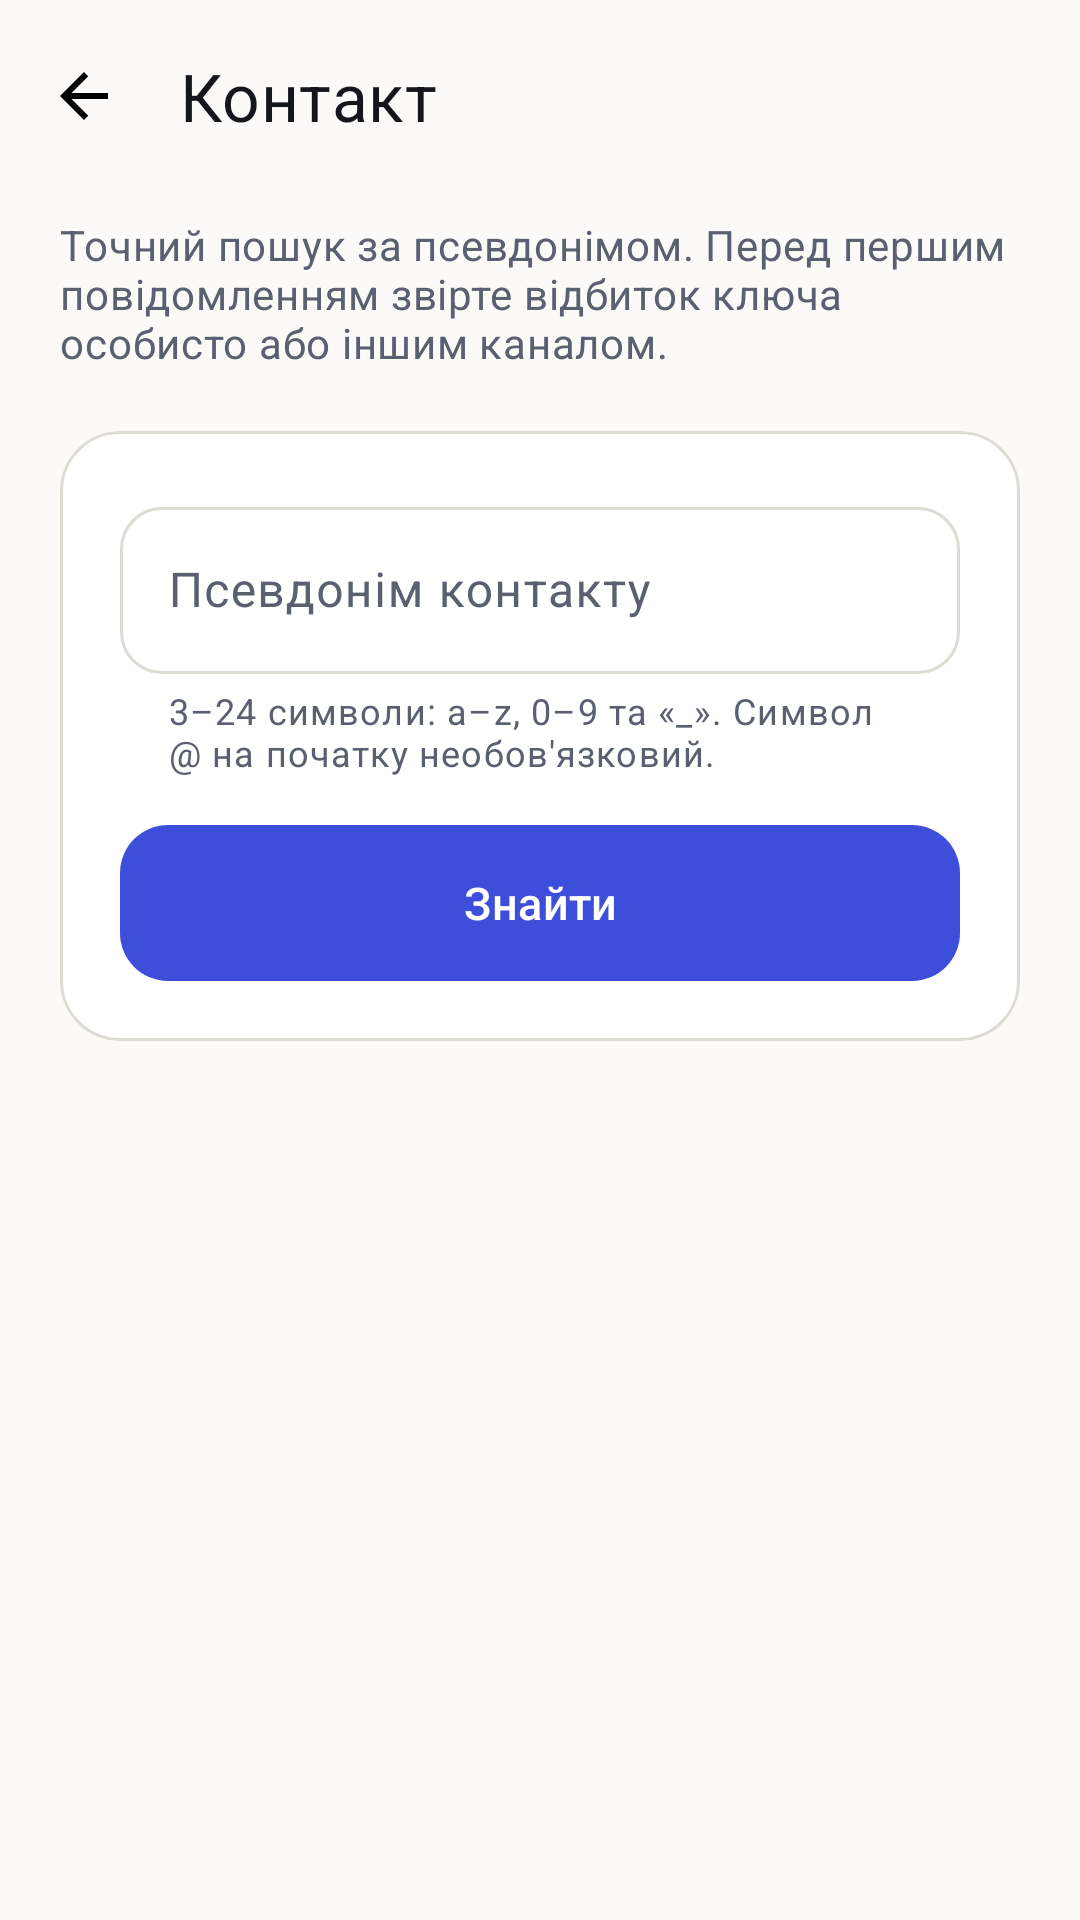

Layout XML and referenced resources for this Android screen:
<!-- AndroidManifest.xml: application theme Theme.Veil -->
<!-- res/layout/activity_contact.xml -->
<?xml version="1.0" encoding="utf-8"?>
<LinearLayout xmlns:android="http://schemas.android.com/apk/res/android"
    xmlns:app="http://schemas.android.com/apk/res-auto"
    android:layout_width="match_parent"
    android:layout_height="match_parent"
    android:background="?android:colorBackground"
    android:orientation="vertical">

    <com.google.android.material.appbar.MaterialToolbar
        android:id="@+id/toolbar"
        android:layout_width="match_parent"
        android:layout_height="wrap_content"
        android:background="?android:colorBackground"
        android:minHeight="?attr/actionBarSize"
        app:navigationIcon="@drawable/ic_back"
        app:title="@string/contact_title"
        app:titleTextColor="?attr/colorOnSurface" />

    <ScrollView
        android:id="@+id/scroll"
        android:layout_width="match_parent"
        android:layout_height="0dp"
        android:layout_weight="1"
        android:clipToPadding="false"
        android:fillViewport="true">

        <LinearLayout
            android:layout_width="match_parent"
            android:layout_height="wrap_content"
            android:orientation="vertical"
            android:paddingStart="@dimen/screen_gutter"
            android:paddingTop="8dp"
            android:paddingEnd="@dimen/screen_gutter"
            android:paddingBottom="32dp">

            <TextView
                android:layout_width="match_parent"
                android:layout_height="wrap_content"
                android:text="@string/contact_intro"
                android:textAppearance="@style/TextAppearance.Veil.Body"
                android:textColor="?attr/colorOnSurfaceVariant" />

            
            <com.google.android.material.card.MaterialCardView
                android:id="@+id/lookupSection"
                style="@style/Widget.Veil.Card"
                android:layout_width="match_parent"
                android:layout_height="wrap_content"
                android:layout_marginTop="20dp">

                <LinearLayout
                    android:layout_width="match_parent"
                    android:layout_height="wrap_content"
                    android:orientation="vertical"
                    android:padding="@dimen/card_padding">

                    <com.google.android.material.textfield.TextInputLayout
                        style="@style/Widget.Veil.TextInput"
                        android:layout_width="match_parent"
                        android:layout_height="wrap_content"
                        android:hint="@string/contact_handle_label"
                        app:helperText="@string/onboarding_handle_helper"
                        app:helperTextEnabled="true">

                        <com.google.android.material.textfield.TextInputEditText
                            android:id="@+id/handleInput"
                            android:layout_width="match_parent"
                            android:layout_height="wrap_content"
                            android:autofillHints="username"
                            android:inputType="text"
                            android:maxLength="25"
                            android:maxLines="1" />
                    </com.google.android.material.textfield.TextInputLayout>

                    <com.google.android.material.button.MaterialButton
                        android:id="@+id/lookupButton"
                        style="@style/Widget.Veil.Button"
                        android:layout_width="match_parent"
                        android:layout_height="wrap_content"
                        android:layout_marginTop="16dp"
                        android:text="@string/contact_lookup" />
                </LinearLayout>
            </com.google.android.material.card.MaterialCardView>

            <com.google.android.material.card.MaterialCardView
                android:id="@+id/resultCard"
                style="@style/Widget.Veil.Card"
                android:layout_width="match_parent"
                android:layout_height="wrap_content"
                android:layout_marginTop="20dp"
                android:visibility="gone">

                <LinearLayout
                    android:layout_width="match_parent"
                    android:layout_height="wrap_content"
                    android:orientation="vertical"
                    android:padding="@dimen/card_padding">

                    <TextView
                        android:id="@+id/contactHandle"
                        android:layout_width="match_parent"
                        android:layout_height="wrap_content"
                        android:textAppearance="@style/TextAppearance.Veil.Headline" />

                    <TextView
                        android:layout_width="match_parent"
                        android:layout_height="wrap_content"
                        android:layout_marginTop="16dp"
                        android:text="@string/contact_uid"
                        android:textAppearance="@style/TextAppearance.Veil.Label" />

                    <TextView
                        android:id="@+id/contactUid"
                        android:layout_width="match_parent"
                        android:layout_height="wrap_content"
                        android:layout_marginTop="4dp"
                        android:textAppearance="@style/TextAppearance.Veil.Mono" />

                    <TextView
                        android:layout_width="match_parent"
                        android:layout_height="wrap_content"
                        android:layout_marginTop="20dp"
                        android:text="@string/contact_fingerprint_title"
                        android:textAppearance="@style/TextAppearance.Veil.Label" />

                    <LinearLayout
                        android:layout_width="match_parent"
                        android:layout_height="wrap_content"
                        android:layout_marginTop="8dp"
                        android:background="@drawable/bg_panel"
                        android:orientation="vertical"
                        android:padding="14dp">

                        <TextView
                            android:id="@+id/fingerprint"
                            android:layout_width="match_parent"
                            android:layout_height="wrap_content"
                            android:textAppearance="@style/TextAppearance.Veil.Fingerprint"
                            android:textIsSelectable="true" />

                        <com.google.android.material.button.MaterialButton
                            android:id="@+id/copyButton"
                            style="@style/Widget.Veil.Button.Text"
                            android:layout_width="wrap_content"
                            android:layout_height="wrap_content"
                            android:layout_marginTop="4dp"
                            android:paddingStart="0dp"
                            android:paddingEnd="8dp"
                            android:text="@string/contact_copy_fingerprint"
                            app:icon="@drawable/ic_copy"
                            app:iconGravity="textStart"
                            app:iconSize="18dp" />
                    </LinearLayout>

                    <TextView
                        android:layout_width="match_parent"
                        android:layout_height="wrap_content"
                        android:layout_marginTop="12dp"
                        android:text="@string/contact_fingerprint_hint"
                        android:textAppearance="@style/TextAppearance.Veil.Caption" />

                    <CheckBox
                        android:id="@+id/verifiedCheck"
                        android:layout_width="match_parent"
                        android:layout_height="wrap_content"
                        android:layout_marginTop="12dp"
                        android:minHeight="48dp"
                        android:text="@string/contact_verified_checkbox"
                        android:textAppearance="@style/TextAppearance.Veil.Body" />

                    <com.google.android.material.button.MaterialButton
                        android:id="@+id/saveButton"
                        style="@style/Widget.Veil.Button"
                        android:layout_width="match_parent"
                        android:layout_height="wrap_content"
                        android:layout_marginTop="16dp"
                        android:text="@string/contact_save" />
                </LinearLayout>
            </com.google.android.material.card.MaterialCardView>

            <com.google.android.material.button.MaterialButton
                android:id="@+id/deleteButton"
                style="@style/Widget.Veil.Button.Outlined.Danger"
                android:layout_width="match_parent"
                android:layout_height="wrap_content"
                android:layout_marginTop="16dp"
                android:text="@string/contact_delete"
                android:visibility="gone" />

            <TextView
                android:id="@+id/statusText"
                android:layout_width="match_parent"
                android:layout_height="wrap_content"
                android:layout_marginTop="16dp"
                android:textAppearance="@style/TextAppearance.Veil.Body"
                android:textColor="?attr/colorError"
                android:visibility="gone" />
        </LinearLayout>
    </ScrollView>
</LinearLayout>
<!-- resources referenced by this layout -->
<resources>
  <dimen name="card_padding">20dp</dimen>
  <dimen name="screen_gutter">20dp</dimen>
  <string name="contact_copy_fingerprint">Копіювати відбиток</string>
  <string name="contact_delete">Видалити контакт</string>
  <string name="contact_fingerprint_hint">Звірте ці 60 цифр зі співрозмовником особисто або іншим каналом. Якщо цифри не збігаються — не пишіть.</string>
  <string name="contact_fingerprint_title">Відбиток ключа</string>
  <string name="contact_handle_label">Псевдонім контакту</string>
  <string name="contact_intro">Точний пошук за псевдонімом. Перед першим повідомленням звірте відбиток ключа особисто або іншим каналом.</string>
  <string name="contact_lookup">Знайти</string>
  <string name="contact_save">Зберегти контакт</string>
  <string name="contact_title">Контакт</string>
  <string name="contact_uid">UID</string>
  <string name="contact_verified_checkbox">Я звірив відбиток поза цим каналом</string>
  <string name="onboarding_handle_helper">3–24 символи: a–z, 0–9 та «_». Символ @ на початку необов\'язковий.</string>
  <style name="TextAppearance.Veil.Body" parent="TextAppearance.Material3.BodyMedium">
          <item name="android:lineSpacingMultiplier">1.25</item>
      </style>
  <style name="TextAppearance.Veil.Caption" parent="TextAppearance.Material3.BodySmall">
          <item name="android:textSize">12sp</item>
          <item name="android:lineSpacingMultiplier">1.3</item>
          <item name="android:textColor">?attr/colorOnSurfaceVariant</item>
      </style>
  <style name="TextAppearance.Veil.Headline" parent="TextAppearance.Material3.TitleLarge">
          <item name="android:fontFamily">sans-serif-medium</item>
          <item name="android:textSize">21sp</item>
          <item name="android:textColor">?attr/colorOnSurface</item>
      </style>
  <style name="TextAppearance.Veil.Label" parent="TextAppearance.Material3.LabelMedium">
          <item name="android:textSize">11sp</item>
          <item name="android:letterSpacing">0.1</item>
          <item name="android:textAllCaps">true</item>
          <item name="android:textColor">?attr/colorOnSurfaceVariant</item>
      </style>
  <style name="Widget.Veil.Button.Outlined.Danger" parent="Widget.Veil.Button.Outlined">
          <item name="android:textColor">?attr/colorError</item>
          <item name="strokeColor">?attr/colorError</item>
          <item name="iconTint">?attr/colorError</item>
      </style>
  <dimen name="button_height">52dp</dimen>
  <dimen name="corner_l">20dp</dimen>
  <dimen name="corner_m">14dp</dimen>
  <color name="veil_primary">#3D4EDB</color>
  <color name="veil_on_primary">#FFFFFF</color>
  <color name="veil_primary_container">#DFE2FF</color>
  <color name="veil_on_primary_container">#10164A</color>
  <color name="veil_accent">#8C6D3F</color>
  <color name="veil_danger">#B3261E</color>
  <color name="veil_bg">#FBFAF8</color>
  <color name="veil_surface">#FFFFFF</color>
  <color name="veil_surface_alt">#F1F0EC</color>
  <color name="veil_text">#14161C</color>
  <color name="veil_text_muted">#5B6070</color>
  <color name="veil_outline">#DDDBD4</color>
  <color name="veil_bubble_in">#FFFFFF</color>
  <color name="veil_bubble_out">#E4E7FF</color>
  <color name="veil_bubble_in_text">#14161C</color>
  <color name="veil_bubble_out_text">#1A2150</color>
  <color name="veil_ok">#1E7A46</color>
  <color name="veil_warn">#9A5B00</color>
  <style name="ThemeOverlay.Veil.AlertDialog" parent="ThemeOverlay.Material3.MaterialAlertDialog">
          <item name="colorSurface">@color/veil_surface</item>
          <item name="colorOnSurface">@color/veil_text</item>
          <item name="colorPrimary">@color/veil_primary</item>
      </style>
  <style name="TextAppearance.Veil.ToolbarTitle" parent="TextAppearance.Material3.TitleLarge">
          <item name="android:fontFamily">sans-serif-medium</item>
          <item name="android:textSize">22sp</item>
          <item name="android:letterSpacing">0.01</item>
      </style>
</resources>
